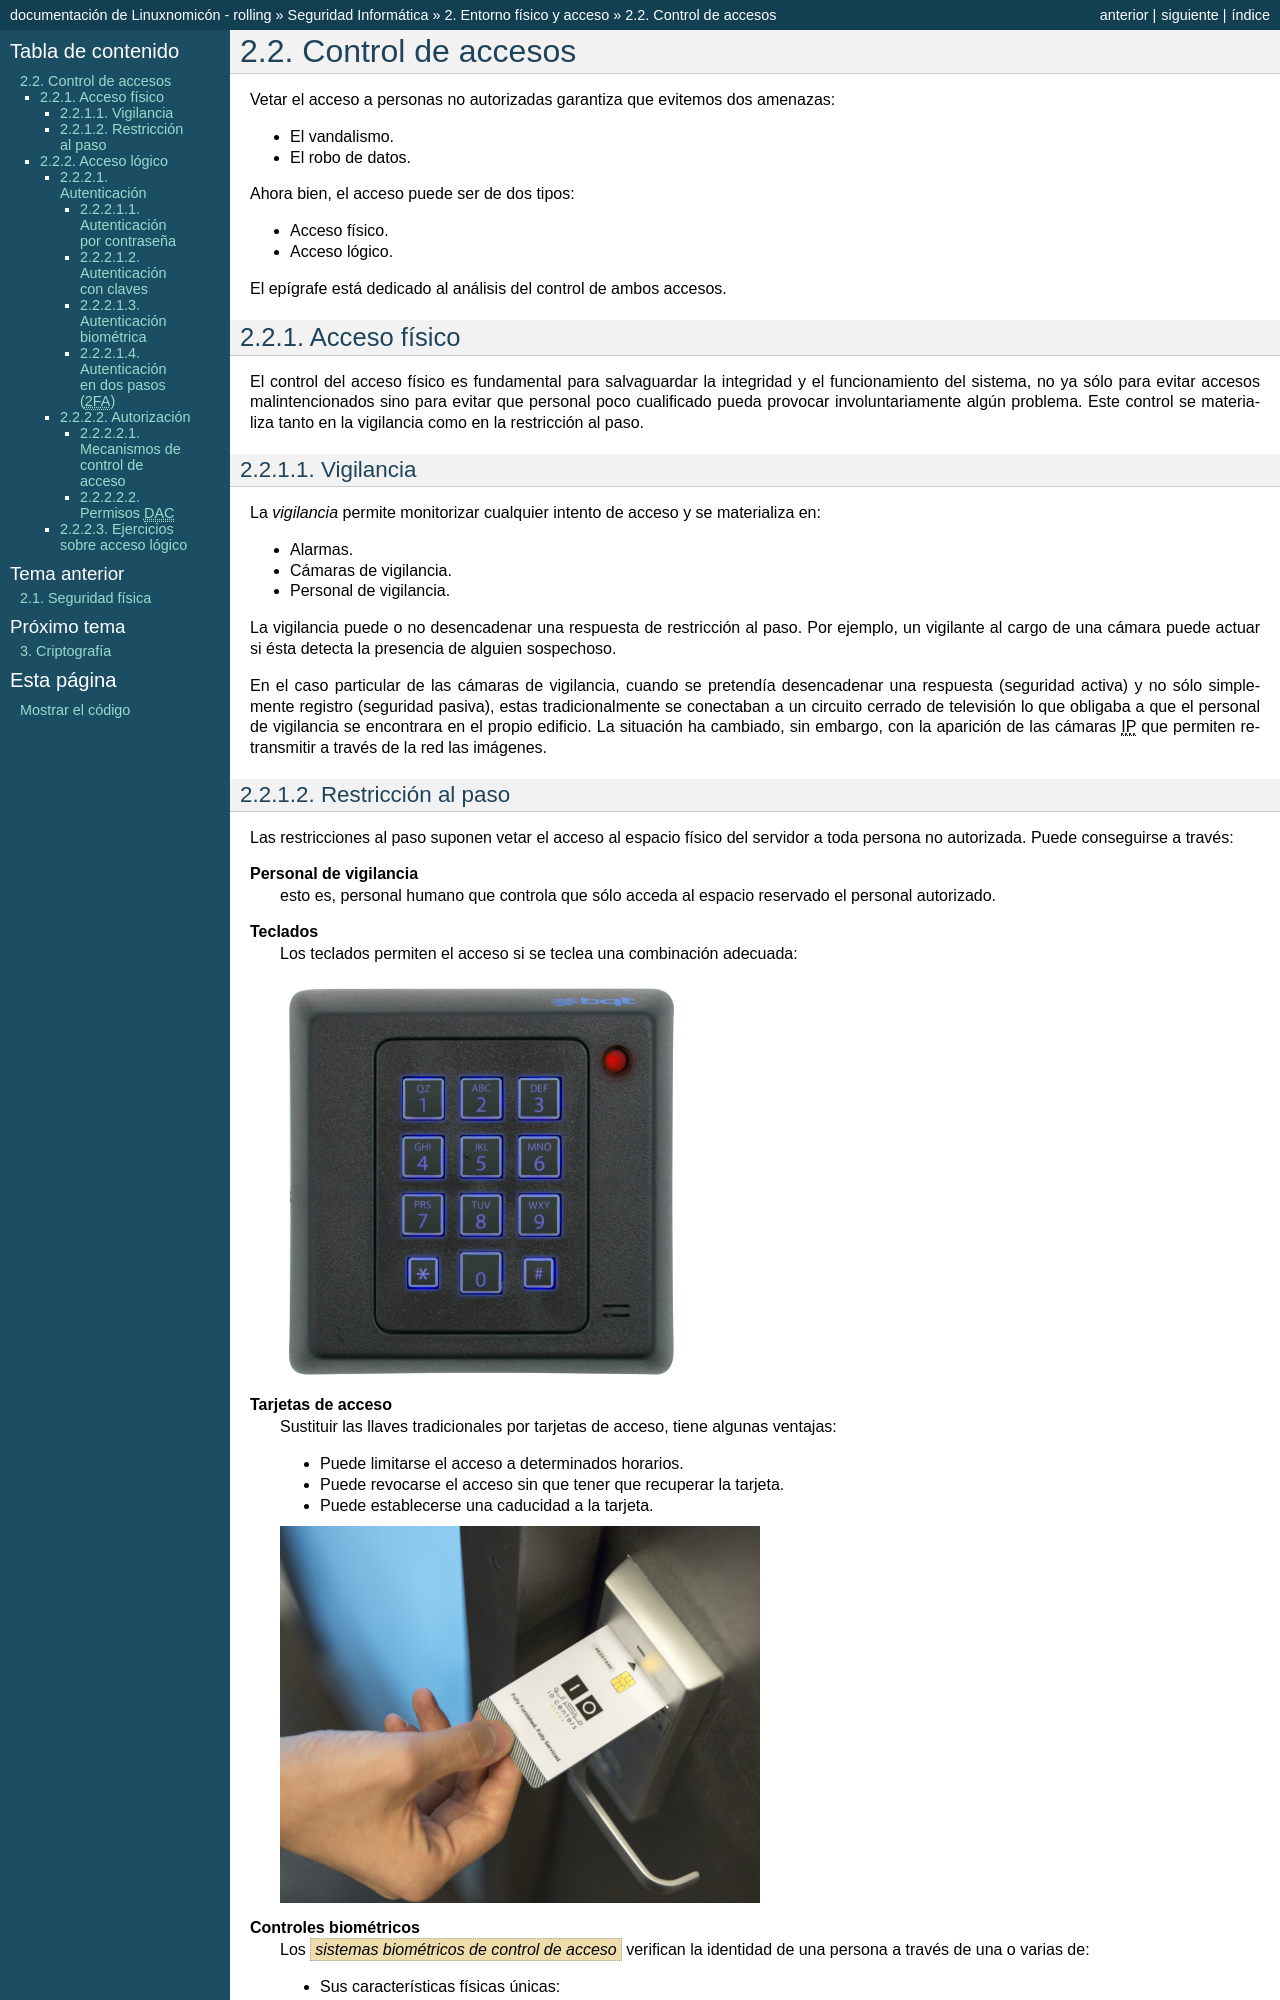

repository: sio2sio2/doc-linux · page: guias/0226.seg/02.entorno/02.acceso.html · generator: sphinx

.. _seg-acceso:

******************
Control de accesos
******************
Vetar el acceso a personas no autorizadas garantiza que evitemos dos amenazas:

+ El vandalismo.
+ El robo de datos.

Ahora bien, el acceso puede ser de dos tipos:

+ Acceso físico.
+ Acceso lógico.

El epígrafe está dedicado al análisis del control de ambos accesos.

Acceso físico
*************
El control del acceso físico es fundamental para salvaguardar la integridad y
el funcionamiento del sistema, no ya sólo para evitar accesos malintencionados
sino para evitar que personal poco cualificado pueda provocar involuntariamente
algún problema. Este control se materializa tanto en la vigilancia como en la
restricción al paso.

Vigilancia
==========
La *vigilancia* permite monitorizar cualquier intento de acceso y se
materializa en:

- Alarmas.
- Cámaras de vigilancia.
- Personal de vigilancia.

La vigilancia puede o no desencadenar una respuesta de restricción al paso. Por
ejemplo, un vigilante al cargo de una cámara puede actuar si ésta detecta la
presencia de alguien sospechoso.

En el caso particular de las cámaras de vigilancia, cuando se pretendía
desencadenar una respuesta (seguridad activa) y no sólo simplemente registro
(seguridad pasiva), estas tradicionalmente se conectaban a un circuito cerrado
de televisión lo que obligaba a que el personal de vigilancia se encontrara en
el propio edificio. La situación ha cambiado, sin embargo, con la aparición de
las cámaras |IP| que permiten retransmitir a través de la red las imágenes.
